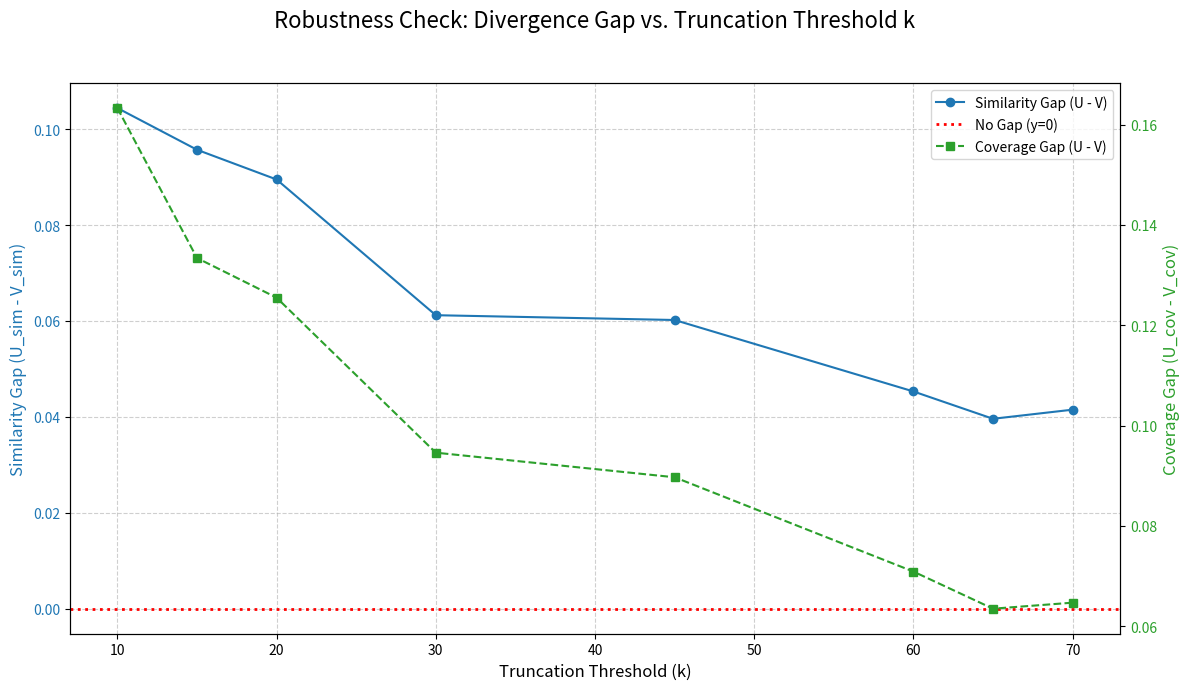

This figure's Python source:
import matplotlib.pyplot as plt
import numpy as np

# --- 从你的日志中手动提取50k步的最终数据 ---
# (为了方便，我直接帮你从上面的日志里整理好了)
k_values = [10, 15, 20, 30, 45, 60, 65, 70]

# 50k步时V和U的相似度
v_sim_50k = [0.5376, 0.5665, 0.6101, 0.6966, 0.7590, 0.8195, 0.8374, 0.8520]
u_sim_50k = [0.6420, 0.6622, 0.6996, 0.7578, 0.8192, 0.8648, 0.8770, 0.8935]

# 50k步时V和U的覆盖率
v_cov_50k = [0.3572, 0.3987, 0.4466, 0.5533, 0.6466, 0.7320, 0.7587, 0.7801]
u_cov_50k = [0.5205, 0.5321, 0.5721, 0.6479, 0.7363, 0.8029, 0.8222, 0.8448]

# --- 计算差距 ---
similarity_gap = np.array(u_sim_50k) - np.array(v_sim_50k)
coverage_gap = np.array(u_cov_50k) - np.array(v_cov_50k)

# --- 绘图 ---
fig, ax1 = plt.subplots(figsize=(12, 7))

# 设置标题和标签
fig.suptitle('Robustness Check: Divergence Gap vs. Truncation Threshold k', fontsize=16)
ax1.set_xlabel('Truncation Threshold (k)', fontsize=12)
ax1.set_ylabel('Similarity Gap (U_sim - V_sim)', color='tab:blue', fontsize=12)

# 绘制相似度差距
ax1.plot(k_values, similarity_gap, 'o-', color='tab:blue', label='Similarity Gap (U - V)')
ax1.tick_params(axis='y', labelcolor='tab:blue')
ax1.grid(True, linestyle='--', alpha=0.6)

# 创建第二个Y轴共享X轴
ax2 = ax1.twinx()
ax2.set_ylabel('Coverage Gap (U_cov - V_cov)', color='tab:green', fontsize=12)

# 绘制覆盖率差距
ax2.plot(k_values, coverage_gap, 's--', color='tab:green', label='Coverage Gap (U - V)')
ax2.tick_params(axis='y', labelcolor='tab:green')

# 添加一个水平线在y=0，作为参考
ax1.axhline(0, color='red', linestyle=':', linewidth=2, label='No Gap (y=0)')

# 合并图例
lines, labels = ax1.get_legend_handles_labels()
lines2, labels2 = ax2.get_legend_handles_labels()
ax2.legend(lines + lines2, labels + labels2, loc='best')

plt.tight_layout(rect=[0, 0, 1, 0.95])
plt.savefig("divergence_gap_vs_k.png", dpi=300)
plt.show()

print("Meta-analysis plot 'divergence_gap_vs_k.png' saved successfully.")
